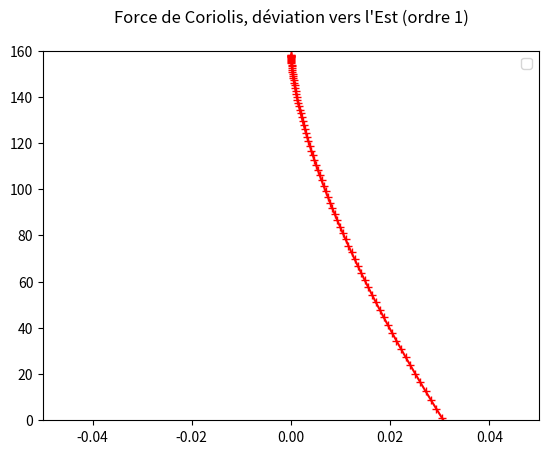

Source code (Python):
# -*- coding: utf-8 -*-
"""
Created on Tue Oct 22 01:12:01 2019

[redacted]
"""

from math import *
import matplotlib.pyplot as p
import numpy as np

w=2*pi/86400
g=9.81



def z(t):
    return 158-0.5*g*t**2

def x(t):
    return g*w*np.sin(pi/4)*t**3/3

t=np.linspace(0,7,100)

p.title("Force de Coriolis, déviation vers l'Est (ordre 1)\n")
p.plot(x(t),z(t),marker="+",color="red")
p.ylim(0,160)
p.xlim(-0.05,0.05)
p.legend()
p.show()

'''
Expérience historique faite avec une chute de 158m, déviation mesurée de 28mm
'''